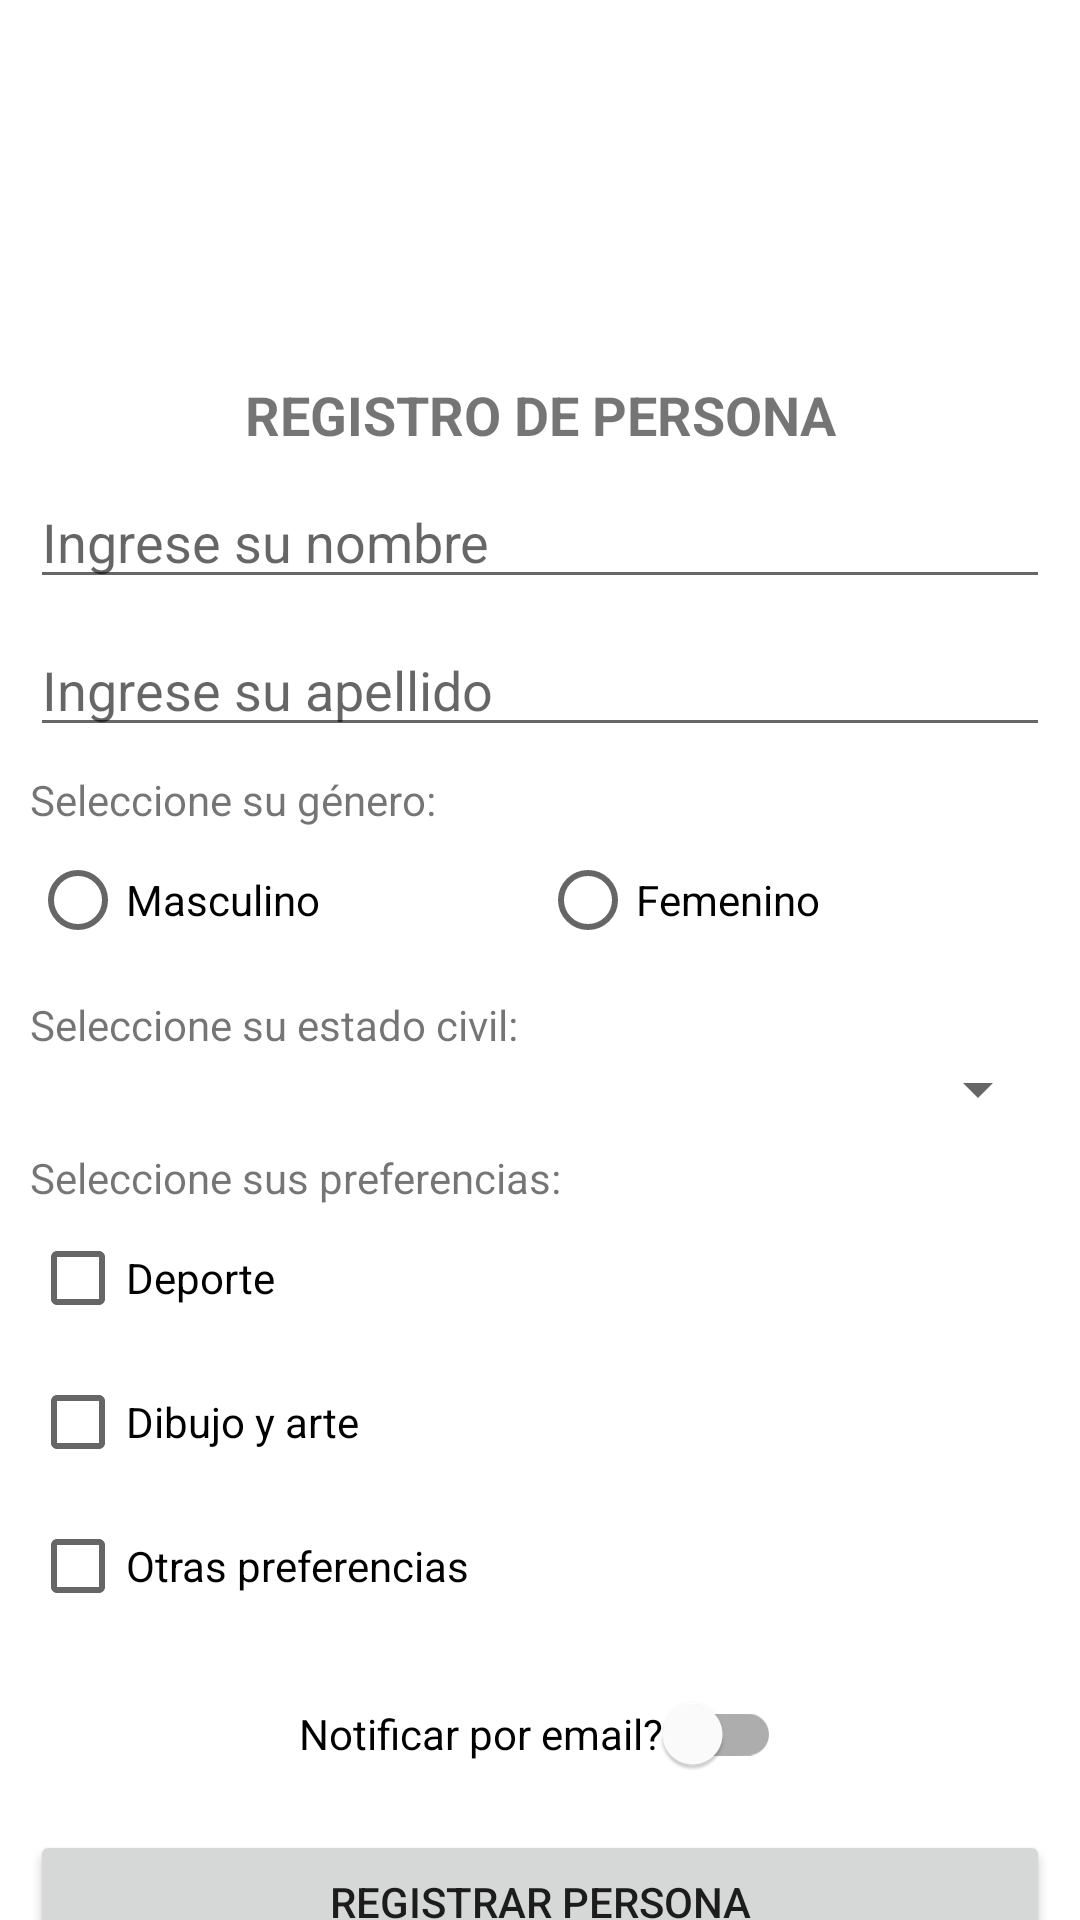

This screen was rendered from an Android layout file. Write that file and the resources it references.
<!-- AndroidManifest.xml: application theme Theme.AppKEA4ControlesBasicos -->
<!-- res/layout/activity_main.xml -->
<?xml version="1.0" encoding="utf-8"?>
<androidx.core.widget.NestedScrollView
    xmlns:android="http://schemas.android.com/apk/res/android"
    xmlns:app="http://schemas.android.com/apk/res-auto"
    xmlns:tools="http://schemas.android.com/tools"
    android:layout_width="match_parent"
    android:layout_height="match_parent"
    tools:context=".MainActivity">
    <androidx.constraintlayout.widget.ConstraintLayout
        android:layout_width="match_parent"
        android:layout_height="match_parent"
        android:padding="10dp">
        <ImageView
            android:id="@+id/imageView"
            android:layout_width="105dp"
            android:layout_height="100dp"
            android:layout_marginTop="8dp"
            app:layout_constraintEnd_toEndOf="parent"
            app:layout_constraintStart_toStartOf="parent"
            app:layout_constraintTop_toTopOf="parent"
            app:srcCompat="@drawable/ic_baseline_account_circle_24" />

        <TextView
            android:id="@+id/textView"
            android:layout_width="wrap_content"
            android:layout_height="wrap_content"
            android:layout_marginTop="8dp"
            android:text="@string/valtituloregistro"
            android:textSize="18sp"
            android:textStyle="bold"
            app:layout_constraintEnd_toEndOf="@+id/imageView"
            app:layout_constraintStart_toStartOf="@+id/imageView"
            app:layout_constraintTop_toBottomOf="@+id/imageView" />

        <EditText
            android:id="@+id/etnombre"
            android:layout_width="0dp"
            android:layout_height="wrap_content"
            android:layout_marginTop="8dp"
            android:ems="10"
            android:hint="@string/valetnombre"
            android:inputType="textPersonName"
            app:layout_constraintEnd_toEndOf="parent"
            app:layout_constraintStart_toStartOf="parent"
            app:layout_constraintTop_toBottomOf="@+id/textView" />

        <EditText
            android:id="@+id/etapellido"
            android:layout_width="0dp"
            android:layout_height="wrap_content"
            android:layout_marginTop="8dp"
            android:ems="10"
            android:hint="@string/valetapellido"
            android:inputType="textPersonName"
            app:layout_constraintEnd_toEndOf="@+id/etnombre"
            app:layout_constraintStart_toStartOf="@+id/etnombre"
            app:layout_constraintTop_toBottomOf="@+id/etnombre" />

        <TextView
            android:id="@+id/textView2"
            android:layout_width="wrap_content"
            android:layout_height="wrap_content"
            android:layout_marginTop="8dp"
            android:text="@string/valtvgenero"
            app:layout_constraintStart_toStartOf="parent"
            app:layout_constraintTop_toBottomOf="@+id/etapellido" />

        <RadioGroup
            android:id="@+id/rggenero"
            android:layout_width="0dp"
            android:layout_height="wrap_content"
            android:orientation="horizontal"
            app:layout_constraintEnd_toEndOf="parent"
            app:layout_constraintStart_toStartOf="parent"
            app:layout_constraintTop_toBottomOf="@+id/textView2">

            <RadioButton
                android:id="@+id/rbtnmasculino"
                android:layout_width="match_parent"
                android:layout_height="wrap_content"
                android:layout_weight="1"
                android:text="@string/valrbtnmasculino" />

            <RadioButton
                android:id="@+id/rbtnfemenino"
                android:layout_width="match_parent"
                android:layout_height="wrap_content"
                android:layout_weight="1"
                android:text="@string/valrbtnfemenino" />
        </RadioGroup>

        <TextView
            android:id="@+id/textView3"
            android:layout_width="wrap_content"
            android:layout_height="wrap_content"
            android:layout_marginTop="8dp"
            android:text="@string/valtvestadocivil"
            app:layout_constraintStart_toStartOf="parent"
            app:layout_constraintTop_toBottomOf="@+id/rggenero" />

        <Spinner
            android:id="@+id/spestadocivil"
            android:layout_width="match_parent"
            android:layout_height="wrap_content"
            app:layout_constraintEnd_toEndOf="parent"
            app:layout_constraintStart_toStartOf="parent"
            app:layout_constraintTop_toBottomOf="@+id/textView3" />

        <TextView
            android:id="@+id/textView4"
            android:layout_width="wrap_content"
            android:layout_height="wrap_content"
            android:layout_marginTop="8dp"
            android:text="@string/valtvpreferencias"
            app:layout_constraintStart_toStartOf="parent"
            app:layout_constraintTop_toBottomOf="@+id/spestadocivil" />

        <LinearLayout
            android:id="@+id/linearLayout"
            android:layout_width="match_parent"
            android:layout_height="wrap_content"
            android:orientation="vertical"
            app:layout_constraintEnd_toEndOf="parent"
            app:layout_constraintStart_toStartOf="parent"
            app:layout_constraintTop_toBottomOf="@+id/textView4">

            <CheckBox
                android:id="@+id/chkdeporte"
                android:layout_width="match_parent"
                android:layout_height="wrap_content"
                android:text="@string/valchkdeporte" />

            <CheckBox
                android:id="@+id/chkdibujo"
                android:layout_width="match_parent"
                android:layout_height="wrap_content"
                android:text="@string/valchkdibujo" />

            <CheckBox
                android:id="@+id/chkotros"
                android:layout_width="match_parent"
                android:layout_height="wrap_content"
                android:text="@string/valchkotros" />
        </LinearLayout>

        <com.google.android.material.switchmaterial.SwitchMaterial
            android:id="@+id/swemail"
            android:layout_width="wrap_content"
            android:layout_height="wrap_content"
            android:layout_marginTop="8dp"
            android:text="@string/valswemail"
            app:layout_constraintEnd_toEndOf="parent"
            app:layout_constraintStart_toStartOf="parent"
            app:layout_constraintTop_toBottomOf="@+id/linearLayout" />

        <Button
            android:id="@+id/btnregistrar"
            android:layout_width="0dp"
            android:layout_height="wrap_content"
            android:layout_marginTop="8dp"
            android:text="@string/valbtnregistrar"
            app:icon="@drawable/ic_baseline_save_24"
            app:iconGravity="textStart"
            app:layout_constraintEnd_toEndOf="parent"
            app:layout_constraintStart_toStartOf="parent"
            app:layout_constraintTop_toBottomOf="@+id/swemail" />

        <Button
            android:id="@+id/btnlistarpersonas"
            android:layout_width="0dp"
            android:layout_height="wrap_content"
            android:layout_marginTop="8dp"
            android:text="@string/valbtnlistarpersonas"
            app:icon="@drawable/ic_baseline_format_list_numbered_24"
            app:iconGravity="textStart"
            app:layout_constraintEnd_toEndOf="parent"
            app:layout_constraintStart_toStartOf="parent"
            app:layout_constraintTop_toBottomOf="@+id/btnregistrar" />

    </androidx.constraintlayout.widget.ConstraintLayout>


</androidx.core.widget.NestedScrollView>
<!-- resources referenced by this layout -->
<resources>
  <string name="valbtnlistarpersonas">VER LISTADO DE PERSONAS</string>
  <string name="valbtnregistrar">REGISTRAR PERSONA</string>
  <string name="valchkdeporte">Deporte</string>
  <string name="valchkdibujo">Dibujo y arte</string>
  <string name="valchkotros">Otras preferencias</string>
  <string name="valetapellido">Ingrese su apellido</string>
  <string name="valetnombre">Ingrese su nombre</string>
  <string name="valrbtnfemenino">Femenino</string>
  <string name="valrbtnmasculino">Masculino</string>
  <string name="valswemail">Notificar por email?</string>
  <string name="valtituloregistro">REGISTRO DE PERSONA</string>
  <string name="valtvestadocivil">Seleccione su estado civil:</string>
  <string name="valtvgenero">Seleccione su género:</string>
  <string name="valtvpreferencias">Seleccione sus preferencias:</string>
  <style name="Theme.AppKEA4ControlesBasicos" parent="Theme.MaterialComponents.DayNight.DarkActionBar">
          
          <item name="colorPrimary">@color/purple_500</item>
          <item name="colorPrimaryVariant">@color/purple_700</item>
          <item name="colorOnPrimary">@color/white</item>
          
          <item name="colorSecondary">@color/teal_200</item>
          <item name="colorSecondaryVariant">@color/teal_700</item>
          <item name="colorOnSecondary">@color/black</item>
          
          <item name="android:statusBarColor" tools:targetApi="l">?attr/colorPrimaryVariant</item>
          
      </style>
  <color name="purple_500">#FF6200EE</color>
  <color name="purple_700">#FF3700B3</color>
  <color name="white">#FFFFFFFF</color>
  <color name="teal_200">#FF03DAC5</color>
  <color name="teal_700">#FF018786</color>
  <color name="black">#FF000000</color>
</resources>
